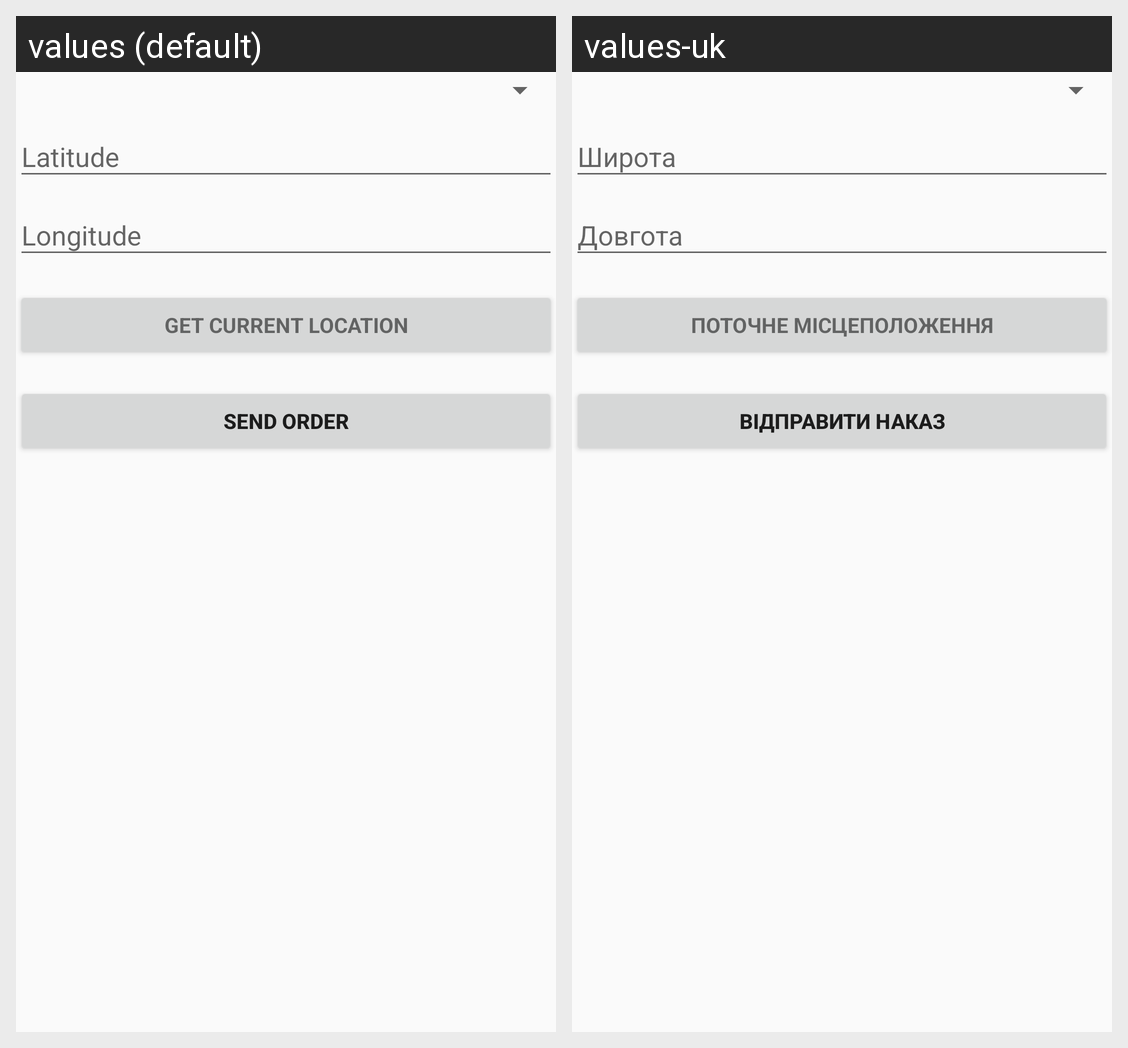

Translations of the strings shown on this Android screen, per locale in the grid:
Android screen res/layout/fragment_order_create.xml rendered under 2 locales, left to right: values (default), values-uk. Device: Nexus 5 (rendered at 1080×1920; each locale shown at half size, 540×960, under a caption strip naming it); theme AppTheme.
Strings drawn on this screen, with the default value and each locale's value (text and hints the layout hard-codes, and strings that could not be matched under every locale, appear in the picture but are not listed):

action_get_location
  values: Get current location
  values-uk: Поточне місцеположення

action_order_create_submit
  values: Send order
  values-uk: Відправити наказ
